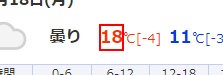
Task: ヤフー天気よりエクセルファイルに情報出力
Workflow: Main

Step 1 [try]: get-text from the text

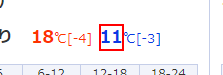
Step 2: get-text from the text

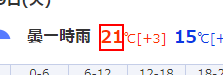
Step 3: get-text from the text

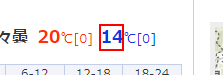
Step 4: get-text from the text

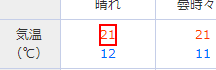
Step 5: get-text from the font

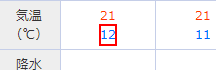
Step 6: get-text from the font

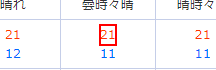
Step 7: get-text from the font

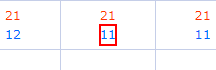
Step 8: get-text from the font

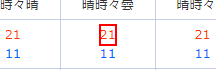
Step 9: get-text from the font

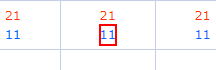
Step 10: get-text from the font

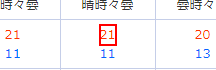
Step 11: get-text from the font

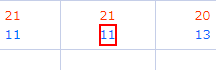
Step 12: get-text from the font

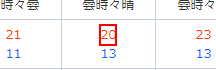
Step 13: get-text from the font

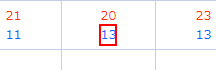
Step 14: get-text from the font

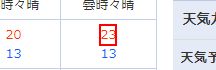
Step 15: get-text from the font

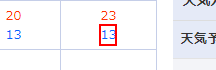
Step 16: get-text from the font